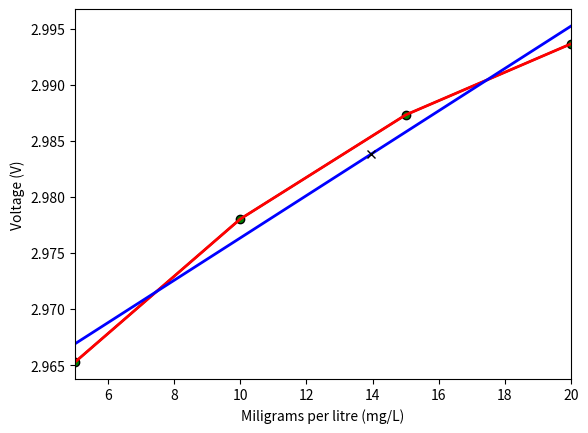

This chart was generated by the following Python code:
import matplotlib.pyplot as plt
from sympy import S, symbols
from scipy.stats import linregress
import sympy as sp
import numpy as np

#xarray = [0.5,1,2.5,5,10,15,20]
#yarray = [0.44113,0.439456,0.43331,0.42637,0.414342,0.40452,0.39608]

#xarray = [5,10,15,20]
#yarray = [0.424089,0.4089336,0.400872,0.39379]

xarray = [5,10,15,20]
yarray = [2.96529076,2.97803523,2.98730276,2.9936303]

pfit = np.polyfit(xarray, yarray, 1)
ffit = np.poly1d(pfit)

xfit = np.linspace(xarray[0],xarray[-1],100)
yfit = ffit(xfit)

#yirn = 0.4032922
yirn = 2.983829
lin = linregress(xarray,yarray)
gradient = lin.slope
intercept = lin.intercept
xirn = (yirn - intercept)/gradient

print(lin)
print('xvalue = ' + str(xirn))

plt.plot(xarray,yarray,marker='o',color='k',markerfacecolor='g')
plt.plot(xarray,yarray,color='r',linewidth=2)
plt.plot(xfit,yfit,color='b',linewidth=2)
plt.plot(xirn,yirn,marker='x',color='k',markerfacecolor='k')
plt.xlabel('Miligrams per litre (mg/L)')
plt.ylabel('Voltage (V)')
plt.xlim(min(xarray),max(xarray))
plt.show()

plt.savefig('calibration-curve.pdf')
